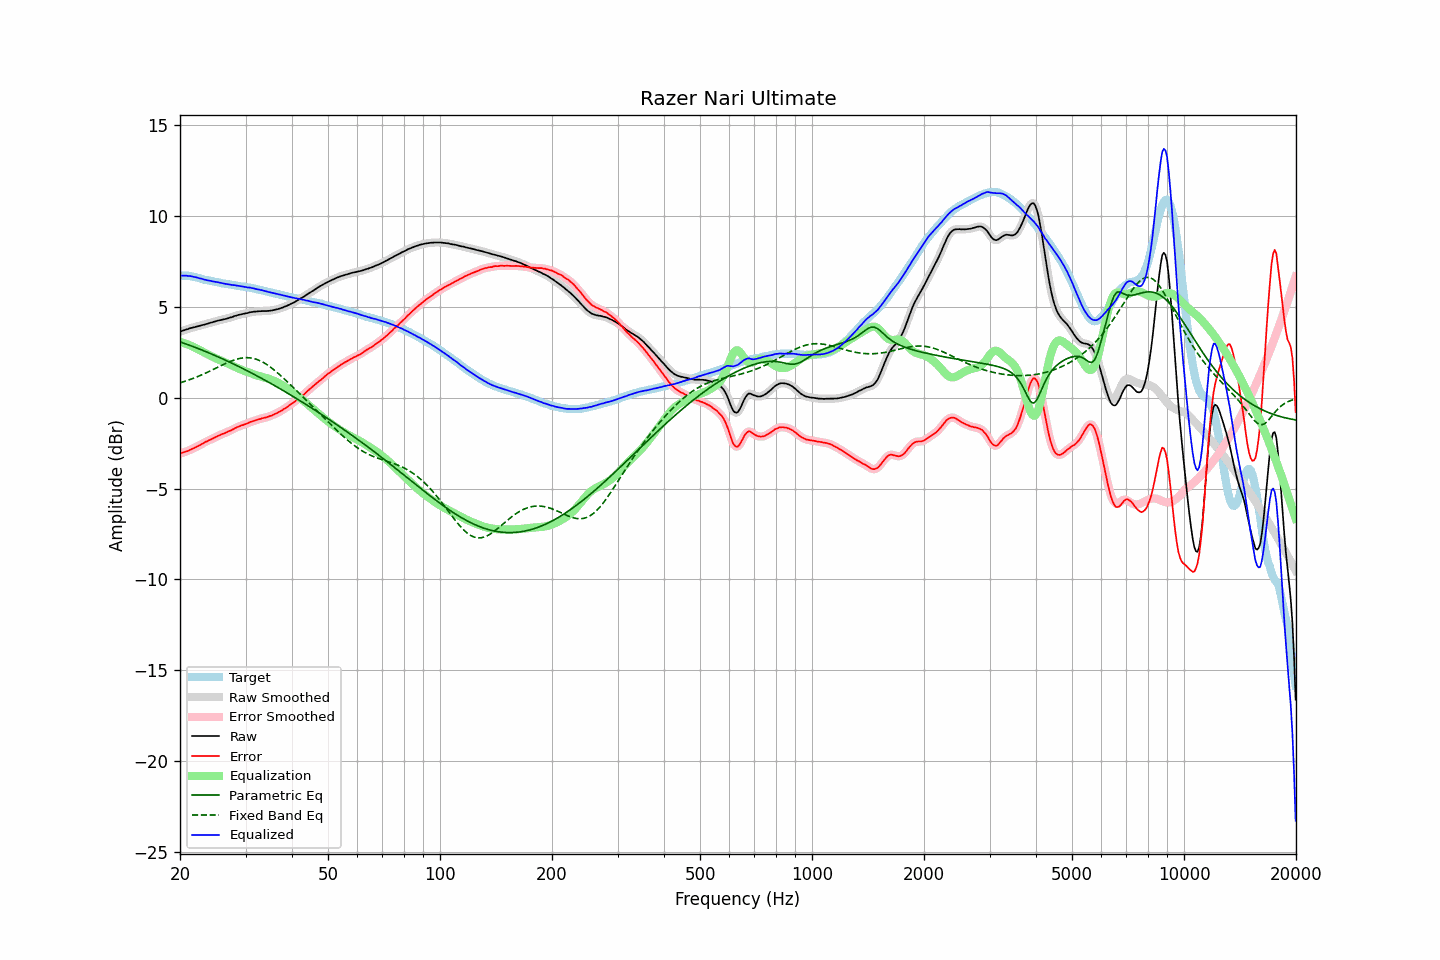

The data file committed next to this chart (first rows):
frequency, raw, error, smoothed, error_smoothed, equalization, parametric_eq, fixed_band_eq, equalized_raw, equalized_smoothed, target
20.00, 3.63, -3.08, 3.63, -3.07, 3.08, 3.07, 0.82, 6.71, 6.71, 6.71
20.20, 3.66, -3.05, 3.66, -3.05, 3.05, 3.04, 0.84, 6.71, 6.71, 6.71
20.40, 3.69, -3.02, 3.69, -3.02, 3.02, 3.01, 0.87, 6.71, 6.71, 6.71
20.61, 3.72, -2.99, 3.72, -2.99, 2.99, 2.97, 0.90, 6.71, 6.71, 6.71
20.81, 3.75, -2.95, 3.75, -2.96, 2.95, 2.94, 0.93, 6.71, 6.70, 6.71
21.02, 3.77, -2.93, 3.78, -2.92, 2.92, 2.91, 0.96, 6.69, 6.70, 6.71
21.23, 3.81, -2.87, 3.81, -2.88, 2.88, 2.88, 0.99, 6.69, 6.69, 6.69
21.44, 3.83, -2.84, 3.83, -2.84, 2.85, 2.85, 1.02, 6.68, 6.67, 6.67
21.66, 3.85, -2.80, 3.85, -2.80, 2.80, 2.81, 1.05, 6.66, 6.66, 6.65
21.87, 3.87, -2.76, 3.88, -2.76, 2.76, 2.78, 1.09, 6.63, 6.64, 6.63
22.09, 3.90, -2.72, 3.90, -2.72, 2.72, 2.74, 1.12, 6.62, 6.61, 6.62
22.31, 3.92, -2.67, 3.92, -2.67, 2.67, 2.71, 1.16, 6.59, 6.59, 6.59
22.54, 3.94, -2.63, 3.95, -2.63, 2.62, 2.68, 1.20, 6.57, 6.57, 6.57
22.76, 3.97, -2.58, 3.97, -2.58, 2.58, 2.64, 1.23, 6.55, 6.55, 6.55
22.99, 3.99, -2.53, 3.99, -2.53, 2.53, 2.60, 1.27, 6.52, 6.52, 6.52
23.22, 4.01, -2.48, 4.01, -2.48, 2.48, 2.57, 1.31, 6.50, 6.50, 6.49
23.45, 4.04, -2.43, 4.04, -2.43, 2.44, 2.53, 1.35, 6.48, 6.48, 6.47
23.69, 4.06, -2.40, 4.06, -2.39, 2.39, 2.50, 1.39, 6.45, 6.46, 6.46
23.92, 4.09, -2.35, 4.09, -2.35, 2.35, 2.46, 1.43, 6.44, 6.44, 6.44
24.16, 4.12, -2.30, 4.12, -2.31, 2.30, 2.42, 1.48, 6.42, 6.42, 6.43
24.40, 4.14, -2.26, 4.14, -2.26, 2.26, 2.38, 1.52, 6.40, 6.40, 6.41
24.65, 4.17, -2.21, 4.17, -2.22, 2.22, 2.35, 1.56, 6.39, 6.39, 6.39
24.89, 4.19, -2.17, 4.19, -2.17, 2.17, 2.31, 1.61, 6.37, 6.37, 6.36
25.14, 4.22, -2.13, 4.22, -2.13, 2.13, 2.27, 1.65, 6.36, 6.35, 6.35
25.39, 4.24, -2.09, 4.24, -2.09, 2.09, 2.23, 1.69, 6.34, 6.33, 6.33
25.65, 4.26, -2.06, 4.26, -2.05, 2.05, 2.19, 1.74, 6.32, 6.32, 6.32
25.91, 4.28, -2.01, 4.28, -2.02, 2.02, 2.15, 1.78, 6.30, 6.30, 6.29
26.16, 4.30, -1.98, 4.30, -1.98, 1.98, 2.11, 1.82, 6.28, 6.28, 6.28
26.43, 4.32, -1.95, 4.32, -1.94, 1.94, 2.07, 1.86, 6.26, 6.26, 6.27
26.69, 4.34, -1.91, 4.35, -1.90, 1.90, 2.03, 1.90, 6.24, 6.25, 6.25
26.96, 4.37, -1.86, 4.37, -1.87, 1.86, 1.99, 1.94, 6.23, 6.23, 6.24
27.23, 4.40, -1.82, 4.40, -1.83, 1.82, 1.95, 1.98, 6.22, 6.22, 6.22
27.50, 4.42, -1.79, 4.43, -1.78, 1.78, 1.91, 2.02, 6.20, 6.21, 6.21
27.77, 4.45, -1.74, 4.46, -1.74, 1.74, 1.86, 2.05, 6.19, 6.19, 6.19
28.05, 4.49, -1.69, 4.49, -1.69, 1.69, 1.82, 2.08, 6.19, 6.18, 6.18
28.33, 4.51, -1.65, 4.51, -1.65, 1.65, 1.78, 2.11, 6.16, 6.17, 6.16
28.62, 4.54, -1.61, 4.54, -1.61, 1.61, 1.74, 2.13, 6.15, 6.15, 6.15
28.90, 4.56, -1.57, 4.56, -1.57, 1.58, 1.69, 2.15, 6.14, 6.14, 6.14
29.19, 4.58, -1.53, 4.58, -1.54, 1.54, 1.65, 2.17, 6.12, 6.12, 6.11
29.48, 4.60, -1.51, 4.60, -1.51, 1.51, 1.60, 2.18, 6.11, 6.11, 6.11
29.78, 4.62, -1.48, 4.62, -1.48, 1.47, 1.56, 2.19, 6.09, 6.09, 6.10
30.08, 4.64, -1.45, 4.64, -1.45, 1.44, 1.52, 2.20, 6.08, 6.08, 6.09
30.38, 4.65, -1.42, 4.66, -1.41, 1.41, 1.47, 2.20, 6.06, 6.07, 6.07
30.68, 4.68, -1.37, 4.68, -1.37, 1.37, 1.42, 2.19, 6.06, 6.05, 6.05
30.99, 4.70, -1.33, 4.70, -1.34, 1.34, 1.38, 2.18, 6.04, 6.04, 6.03
31.30, 4.71, -1.31, 4.72, -1.31, 1.31, 1.33, 2.17, 6.02, 6.02, 6.02
31.61, 4.73, -1.28, 4.73, -1.28, 1.28, 1.29, 2.15, 6.01, 6.00, 6.01
31.93, 4.73, -1.25, 4.74, -1.25, 1.25, 1.24, 2.12, 5.98, 5.98, 5.99
32.24, 4.74, -1.21, 4.74, -1.22, 1.22, 1.19, 2.09, 5.96, 5.96, 5.95
32.57, 4.75, -1.19, 4.75, -1.19, 1.19, 1.15, 2.06, 5.94, 5.94, 5.94
32.89, 4.75, -1.18, 4.76, -1.16, 1.17, 1.10, 2.02, 5.92, 5.92, 5.93
33.22, 4.76, -1.13, 4.76, -1.14, 1.14, 1.05, 1.98, 5.91, 5.90, 5.90
33.55, 4.76, -1.12, 4.76, -1.12, 1.12, 1.00, 1.93, 5.88, 5.88, 5.88
33.89, 4.76, -1.10, 4.76, -1.10, 1.10, 0.95, 1.88, 5.86, 5.86, 5.86
34.23, 4.76, -1.08, 4.76, -1.07, 1.07, 0.90, 1.82, 5.83, 5.83, 5.84
34.57, 4.77, -1.04, 4.77, -1.04, 1.04, 0.85, 1.76, 5.81, 5.81, 5.81
34.92, 4.78, -1.01, 4.78, -1.01, 1.01, 0.81, 1.70, 5.79, 5.79, 5.79
35.27, 4.79, -0.99, 4.79, -0.98, 0.98, 0.76, 1.63, 5.77, 5.77, 5.78
35.62, 4.81, -0.94, 4.81, -0.94, 0.94, 0.71, 1.56, 5.75, 5.75, 5.75
35.97, 4.83, -0.90, 4.83, -0.90, 0.90, 0.65, 1.49, 5.74, 5.73, 5.73
... 635 more rows
